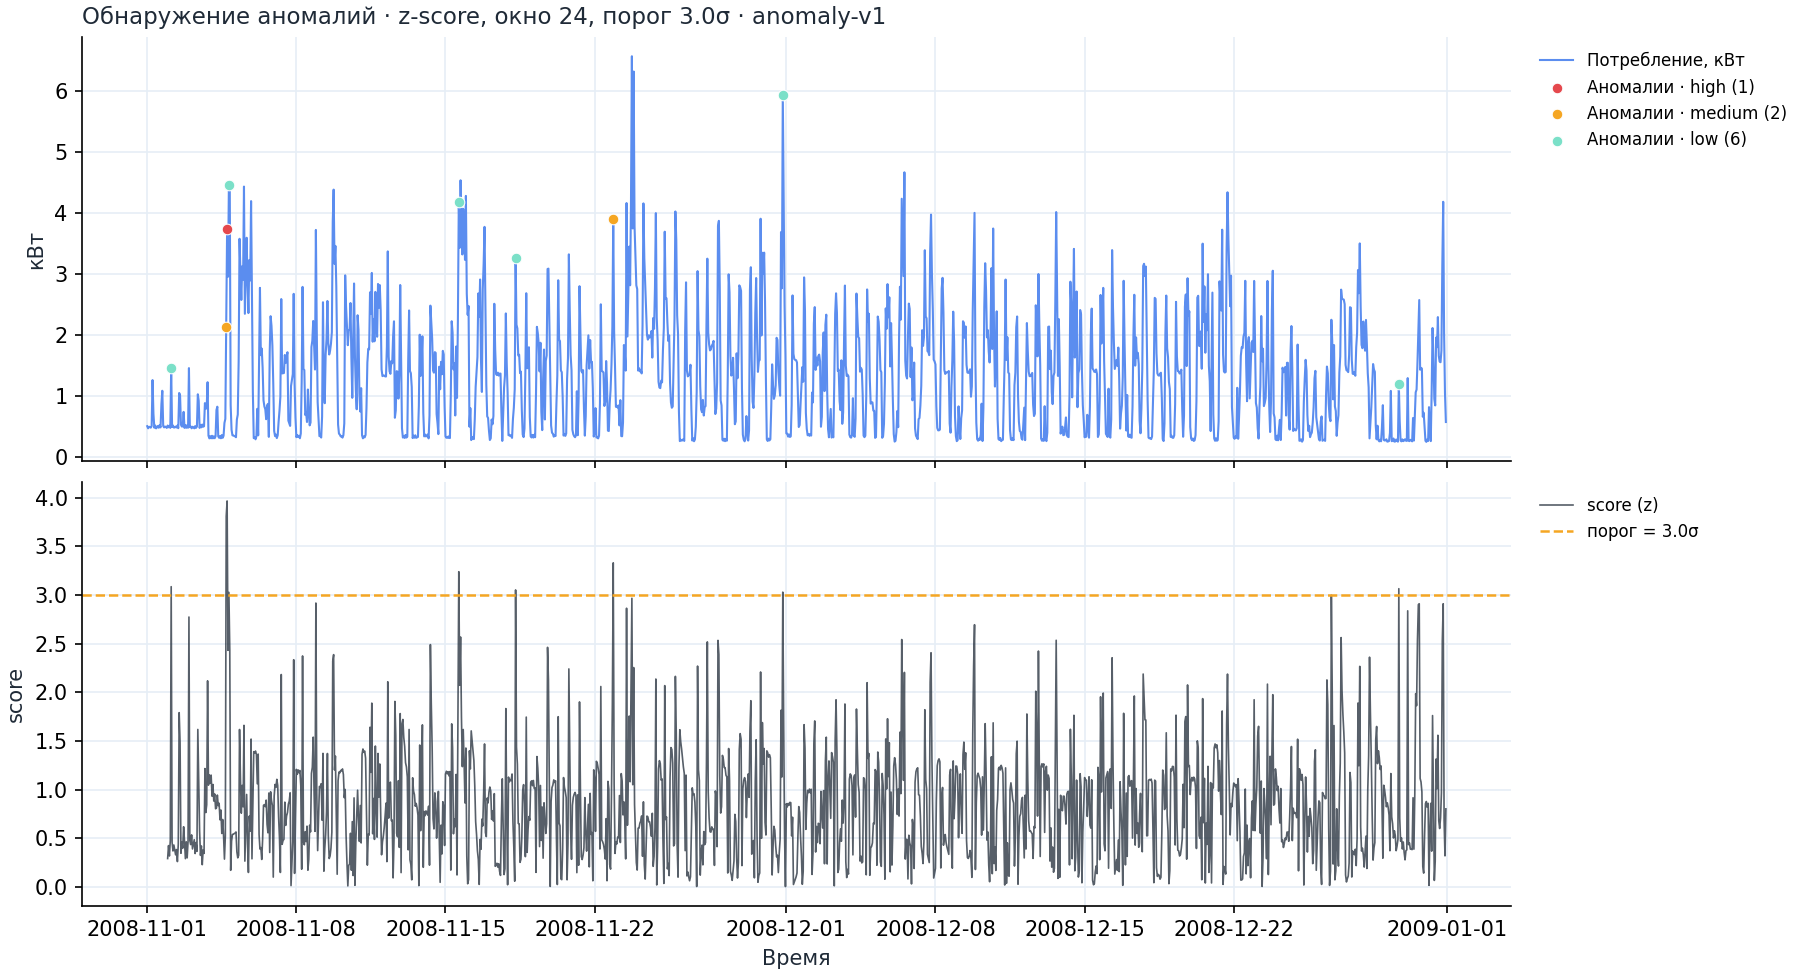

The file beside this chart, header and first rows:
timestamp, value, score, is_anomaly, severity
2008-11-01T00:00:00, 0.5070, , False, 
2008-11-01T01:00:00, 0.4723, , False, 
2008-11-01T02:00:00, 0.4972, , False, 
2008-11-01T03:00:00, 0.4940, , False, 
2008-11-01T04:00:00, 0.4825, , False, 
2008-11-01T05:00:00, 0.5102, , False, 
2008-11-01T06:00:00, 1.262, , False, 
2008-11-01T07:00:00, 0.7086, , False, 
2008-11-01T08:00:00, 0.4813, , False, 
2008-11-01T09:00:00, 0.5180, , False, 
2008-11-01T10:00:00, 0.4713, , False, 
2008-11-01T11:00:00, 0.4884, , False, 
2008-11-01T12:00:00, 0.5105, , False, 
2008-11-01T13:00:00, 0.4815, , False, 
2008-11-01T14:00:00, 0.5255, , False, 
2008-11-01T15:00:00, 0.4868, , False, 
2008-11-01T16:00:00, 0.8692, , False, 
2008-11-01T17:00:00, 1.087, , False, 
2008-11-01T18:00:00, 0.5103, , False, 
2008-11-01T19:00:00, 0.4869, , False, 
2008-11-01T20:00:00, 0.5006, , False, 
2008-11-01T21:00:00, 0.4957, , False, 
2008-11-01T22:00:00, 0.4784, , False, 
2008-11-01T23:00:00, 0.5172, 0.2902, False, 
2008-11-02T00:00:00, 0.4890, 0.4236, False, 
2008-11-02T01:00:00, 0.5129, 0.3166, False, 
2008-11-02T02:00:00, 0.4789, 0.4781, False, 
2008-11-02T03:00:00, 1.453, 3.086, True, low
2008-11-02T04:00:00, 0.4935, 0.4573, False, 
2008-11-02T05:00:00, 0.5180, 0.3683, False, 
2008-11-02T06:00:00, 0.4847, 0.4293, False, 
2008-11-02T07:00:00, 0.4869, 0.3814, False, 
2008-11-02T08:00:00, 0.5002, 0.3283, False, 
2008-11-02T09:00:00, 0.4860, 0.3827, False, 
2008-11-02T10:00:00, 0.5170, 0.2590, False, 
2008-11-02T11:00:00, 0.4741, 0.4402, False, 
2008-11-02T12:00:00, 1.05, 1.79, False, 
2008-11-02T13:00:00, 1.012, 1.48, False, 
2008-11-02T14:00:00, 0.5307, 0.3445, False, 
2008-11-02T15:00:00, 0.5013, 0.4584, False, 
2008-11-02T16:00:00, 0.5041, 0.3967, False, 
2008-11-02T17:00:00, 0.7412, 0.6174, False, 
2008-11-02T18:00:00, 0.4787, 0.4670, False, 
2008-11-02T19:00:00, 0.5233, 0.2891, False, 
2008-11-02T20:00:00, 0.4805, 0.4629, False, 
2008-11-02T21:00:00, 0.5216, 0.2971, False, 
2008-11-02T22:00:00, 0.4808, 0.4675, False, 
2008-11-02T23:00:00, 1.457, 2.774, False, 
2008-11-03T00:00:00, 0.4912, 0.4752, False, 
2008-11-03T01:00:00, 0.5030, 0.4336, False, 
2008-11-03T02:00:00, 0.4730, 0.5336, False, 
2008-11-03T03:00:00, 0.4980, 0.3892, False, 
2008-11-03T04:00:00, 0.4864, 0.4356, False, 
2008-11-03T05:00:00, 0.4723, 0.4843, False, 
2008-11-03T06:00:00, 0.5080, 0.3417, False, 
2008-11-03T07:00:00, 0.4803, 0.4547, False, 
2008-11-03T08:00:00, 0.5023, 0.3643, False, 
2008-11-03T09:00:00, 1.029, 1.617, False, 
2008-11-03T10:00:00, 0.9216, 1.106, False, 
2008-11-03T11:00:00, 0.4790, 0.5741, False, 
... 1,404 more rows
